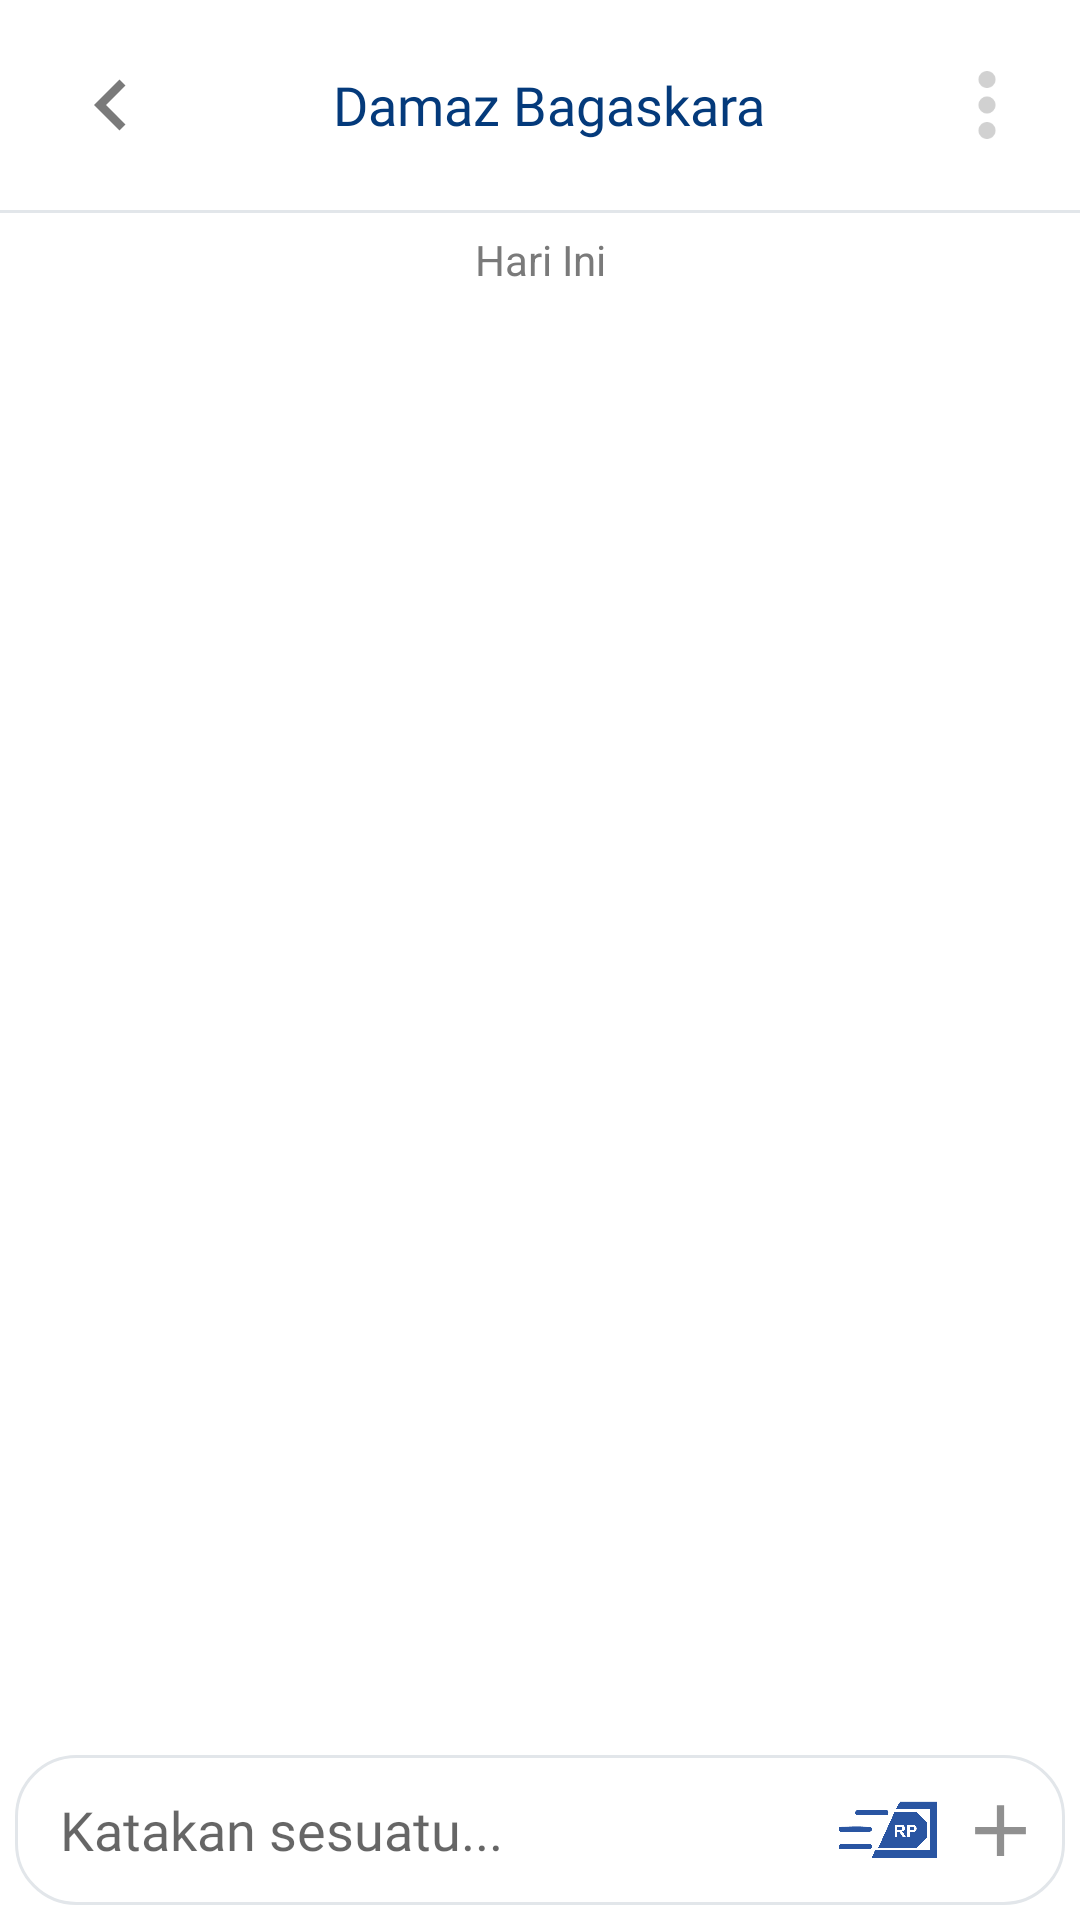

Layout XML and referenced resources for this Android screen:
<!-- AndroidManifest.xml: application theme AppTheme -->
<!-- res/layout/activity_chat.xml -->
<?xml version="1.0" encoding="utf-8"?>
<RelativeLayout xmlns:android="http://schemas.android.com/apk/res/android"
    xmlns:app="http://schemas.android.com/apk/res-auto"
    xmlns:tools="http://schemas.android.com/tools"
    android:layout_width="match_parent"
    android:layout_height="match_parent"
    android:background="@color/white"
    tools:context=".ChatActivity">
    
    <LinearLayout
        android:layout_width="match_parent"
        android:layout_height="match_parent">

        <LinearLayout
            android:layout_width="match_parent"
            android:layout_height="match_parent"
            android:orientation="vertical">
            
            <LinearLayout
                android:layout_width="match_parent"
                android:layout_height="70dp">

                <ImageView
                    android:layout_width="50dp"
                    android:layout_height="50dp"
                    android:layout_gravity="center"
                    android:layout_marginLeft="12dp"
                    android:padding="8dp"
                    android:src="@drawable/ic_back_button"/>

                <LinearLayout
                    android:layout_width="0dp"
                    android:layout_height="match_parent"
                    android:layout_weight="1"
                    android:layout_gravity="center"
                    android:gravity="center">

                    <TextView
                        android:layout_width="wrap_content"
                        android:layout_height="wrap_content"
                        android:text="Damaz Bagaskara"
                        android:textSize="18dp"
                        android:textColor="@color/colorPrimary"
                        android:fontFamily="@font/roboto_bold"/>
                </LinearLayout>

                <ImageView
                    android:layout_width="50dp"
                    android:layout_height="50dp"
                    android:layout_gravity="center"
                    android:layout_marginRight="6dp"
                    android:padding="8dp"
                    android:src="@drawable/ic_option_menu"/>

            </LinearLayout>

            <LinearLayout
                android:layout_width="match_parent"
                android:layout_height="1dp"
                android:background="@color/ash"></LinearLayout>

            <android.support.v4.widget.NestedScrollView
                android:layout_width="match_parent"
                android:layout_height="wrap_content">

                <LinearLayout
                    android:layout_width="match_parent"
                    android:layout_height="wrap_content"
                    android:orientation="vertical"
                    android:paddingHorizontal="12dp">

                    <TextView
                        android:layout_width="match_parent"
                        android:layout_height="wrap_content"
                        android:layout_margin="6dp"
                        android:text="Hari Ini"
                        android:textColor="@color/grey2"
                        android:layout_gravity="center"
                        android:gravity="center"/>

                    <android.support.v7.widget.RecyclerView
                        android:layout_width="match_parent"
                        android:layout_height="wrap_content"
                        android:id="@+id/activity_chat_recycle_layout"
                        android:paddingBottom="60dp">


                    </android.support.v7.widget.RecyclerView>

                </LinearLayout>


            </android.support.v4.widget.NestedScrollView>
        </LinearLayout>
    </LinearLayout>

    <LinearLayout
        android:layout_width="match_parent"
        android:layout_height="wrap_content"
        android:orientation="horizontal"
        android:layout_margin="5dp"
        android:layout_alignParentBottom="true"
        android:background="@drawable/outline_more_rounded_edit_text"
        android:padding="3dp"
        android:layout_alignParentRight="true">


        <EditText
            android:id="@+id/activity_chat_edit_text"
            android:hint="Katakan sesuatu..."
            android:fontFamily="@font/roboto"
            android:background="@color/white"
            android:layout_width="0dp"
            android:layout_weight="7"
            android:textColor="@color/grey2"
            android:layout_marginLeft="12dp"
            android:layout_height="wrap_content"
            android:layout_gravity="center"/>


        <ImageView
            android:id="@+id/activity_chat_send_request_button"
            android:src="@drawable/icon_request_transfer"
            android:layout_width="0dp"
            android:layout_weight="1"
            android:layout_height="44dp" />
        <ImageView
            android:id="@+id/activity_chat_send_button"
            android:padding="4dp"
            android:src="@drawable/ic_plus"
            android:layout_width="0dp"
            android:layout_weight="1"
            android:layout_height="44dp" />

    </LinearLayout>

</RelativeLayout>
<!-- resources referenced by this layout -->
<resources>
  <color name="ash">#E2E6EA</color>
  <color name="colorPrimary">#043a7b</color>
  <color name="grey2">#7a7a7a</color>
  <color name="white">#ffffff</color>
  <!-- drawable ic_back_button (drawable-v24) -->
  <vector xmlns:android="http://schemas.android.com/apk/res/android"
          android:width="24dp"
          android:height="24dp"
          android:viewportWidth="24.0"
          android:viewportHeight="24.0">
      <path
          android:fillColor="@color/grey2"
          android:pathData="M15.41,7.41L14,6l-6,6 6,6 1.41,-1.41L10.83,12z"/>
  </vector>
  <!-- drawable ic_option_menu (drawable) -->
  <vector android:height="24dp" android:tint="#d1d1d1"
      android:viewportHeight="24.0" android:viewportWidth="24.0"
      android:width="24dp" xmlns:android="http://schemas.android.com/apk/res/android">
      <path android:fillColor="@color/grey2" android:pathData="M12,8c1.1,0 2,-0.9 2,-2s-0.9,-2 -2,-2 -2,0.9 -2,2 0.9,2 2,2zM12,10c-1.1,0 -2,0.9 -2,2s0.9,2 2,2 2,-0.9 2,-2 -0.9,-2 -2,-2zM12,16c-1.1,0 -2,0.9 -2,2s0.9,2 2,2 2,-0.9 2,-2 -0.9,-2 -2,-2z"/>
  </vector>
  <!-- drawable ic_plus (drawable) -->
  <vector android:height="24dp" android:tint="#909090"
      android:viewportHeight="24.0" android:viewportWidth="24.0"
      android:width="24dp" xmlns:android="http://schemas.android.com/apk/res/android">
      <path android:fillColor="#FF000000" android:pathData="M19,13h-6v6h-2v-6H5v-2h6V5h2v6h6v2z"/>
  </vector>
  <!-- drawable icon_request_transfer: png bitmap (drawable, 16157 bytes) -->
  <!-- drawable outline_more_rounded_edit_text (drawable) -->
  <?xml version="1.0" encoding="utf-8"?>
  <selector xmlns:android="http://schemas.android.com/apk/res/android">
      <item android:state_enabled="true"
          android:state_focused="true">
          <shape android:padding="10dp" android:shape="rectangle">
              <solid android:color="#FFFFFF" />
              <stroke android:width="1dp" android:color="@color/colorPrimary" />
              <corners android:radius="20dp"/>
          </shape>
      </item>
      <item android:state_enabled="true">
          <shape android:padding="10dp"
              android:shape="rectangle">
              <solid android:color="#FFFFFF" />
              <stroke android:width="1dp" android:color="@color/ash" />
              <corners android:radius="20dp"/>
          </shape>
      </item>
  </selector>
  <style name="AppTheme" parent="Theme.AppCompat.Light.NoActionBar">
          
          <item name="colorPrimary">@color/colorPrimary</item>
          <item name="colorPrimaryDark">@color/colorPrimaryDark</item>
          <item name="colorAccent">@color/colorAccent</item>
      </style>
  <color name="colorPrimaryDark">#042C5C</color>
  <color name="colorAccent">#FCB810</color>
</resources>
